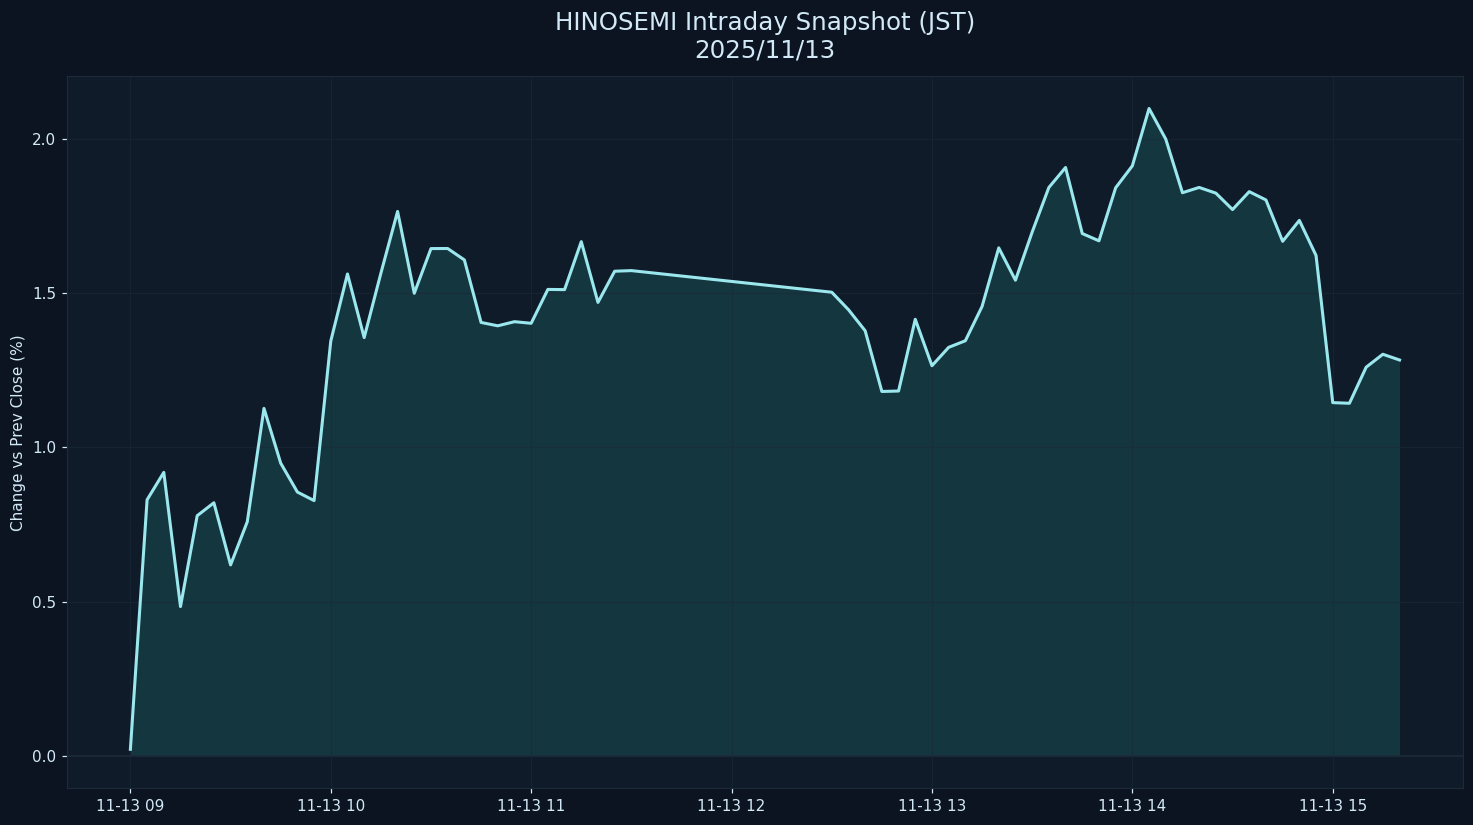

The data file committed next to this chart (first rows):
datetime_jst, pct
2025-11-13 09:00:00+09:00, 0.02151
2025-11-13 09:05:00+09:00, 0.8302
2025-11-13 09:10:00+09:00, 0.919
2025-11-13 09:15:00+09:00, 0.4841
2025-11-13 09:20:00+09:00, 0.7786
2025-11-13 09:25:00+09:00, 0.8205
2025-11-13 09:30:00+09:00, 0.6192
2025-11-13 09:35:00+09:00, 0.759
2025-11-13 09:40:00+09:00, 1.127
2025-11-13 09:45:00+09:00, 0.9492
2025-11-13 09:50:00+09:00, 0.8553
2025-11-13 09:55:00+09:00, 0.8276
2025-11-13 10:00:00+09:00, 1.345
2025-11-13 10:05:00+09:00, 1.562
2025-11-13 10:10:00+09:00, 1.356
2025-11-13 10:15:00+09:00, 1.564
2025-11-13 10:20:00+09:00, 1.765
2025-11-13 10:25:00+09:00, 1.5
2025-11-13 10:30:00+09:00, 1.644
2025-11-13 10:35:00+09:00, 1.645
2025-11-13 10:40:00+09:00, 1.608
2025-11-13 10:45:00+09:00, 1.405
2025-11-13 10:50:00+09:00, 1.394
2025-11-13 10:55:00+09:00, 1.407
2025-11-13 11:00:00+09:00, 1.402
2025-11-13 11:05:00+09:00, 1.512
2025-11-13 11:10:00+09:00, 1.511
2025-11-13 11:15:00+09:00, 1.667
2025-11-13 11:20:00+09:00, 1.47
2025-11-13 11:25:00+09:00, 1.571
2025-11-13 11:30:00+09:00, 1.573
2025-11-13 12:30:00+09:00, 1.503
2025-11-13 12:35:00+09:00, 1.446
2025-11-13 12:40:00+09:00, 1.378
2025-11-13 12:45:00+09:00, 1.181
2025-11-13 12:50:00+09:00, 1.183
2025-11-13 12:55:00+09:00, 1.415
2025-11-13 13:00:00+09:00, 1.265
2025-11-13 13:05:00+09:00, 1.324
2025-11-13 13:10:00+09:00, 1.346
2025-11-13 13:15:00+09:00, 1.457
2025-11-13 13:20:00+09:00, 1.647
2025-11-13 13:25:00+09:00, 1.542
2025-11-13 13:30:00+09:00, 1.698
2025-11-13 13:35:00+09:00, 1.842
2025-11-13 13:40:00+09:00, 1.907
2025-11-13 13:45:00+09:00, 1.693
2025-11-13 13:50:00+09:00, 1.67
2025-11-13 13:55:00+09:00, 1.841
2025-11-13 14:00:00+09:00, 1.913
2025-11-13 14:05:00+09:00, 2.098
2025-11-13 14:10:00+09:00, 1.999
2025-11-13 14:15:00+09:00, 1.826
2025-11-13 14:20:00+09:00, 1.843
2025-11-13 14:25:00+09:00, 1.824
2025-11-13 14:30:00+09:00, 1.771
2025-11-13 14:35:00+09:00, 1.829
2025-11-13 14:40:00+09:00, 1.802
2025-11-13 14:45:00+09:00, 1.668
2025-11-13 14:50:00+09:00, 1.736
... 6 more rows
